The GitHub repository amine-e2r/kidney contains a labelled image folder "Histo images" with 5 categories: chromo, onco, cc RCC, normal tissue, p RCC. Examples follow, each with its label.

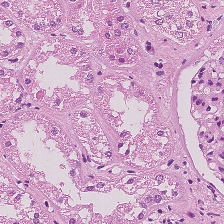
Label: normal tissue

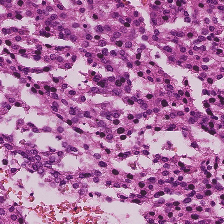
Label: p RCC

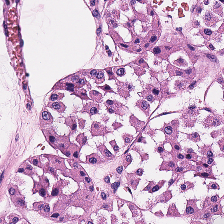
Label: onco

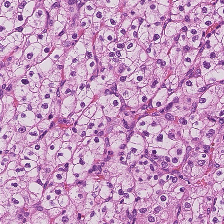
Label: cc RCC

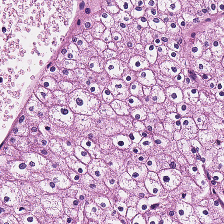
Label: chromo

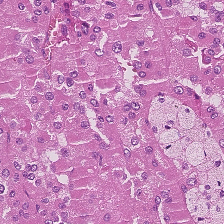
Label: p RCC
